Run: headless pygame with SDL's dummy video driver; simulated clock (each Clock.tick advances the game by its frame time, no real sleeping); random seed 0; keys injected as events and as key.get_pressed() state; no mouse input.
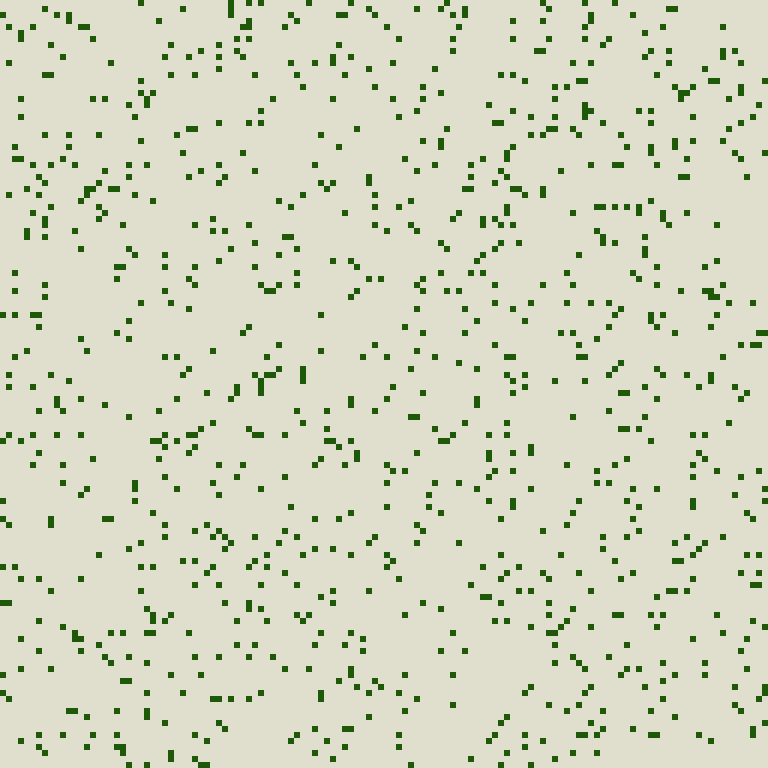
Frame 1 of 4 · flips 1–60 · no input
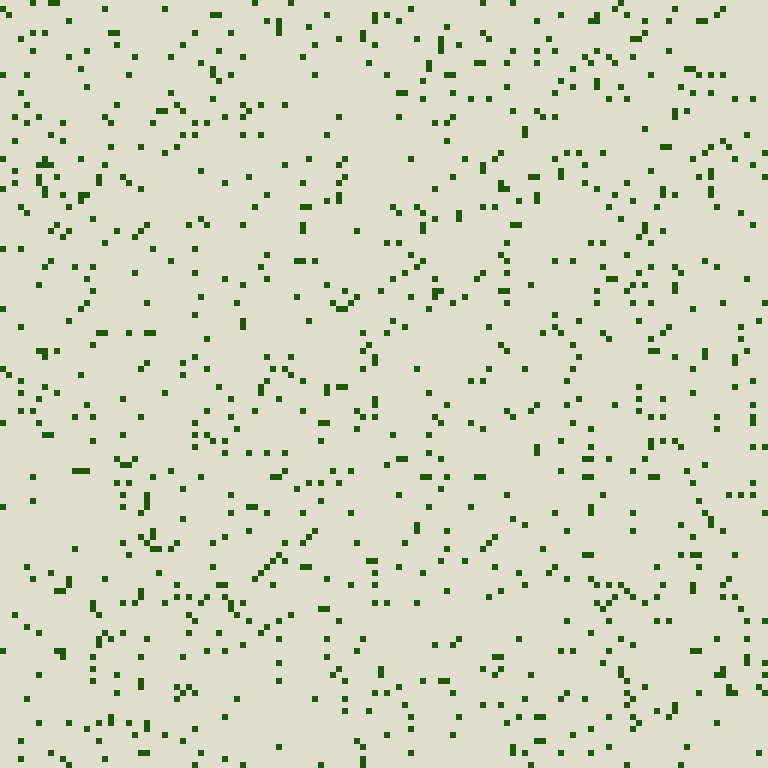
Frame 2 of 4 · flips 61–180 · tapped SPACE, RETURN · held RIGHT (→), D
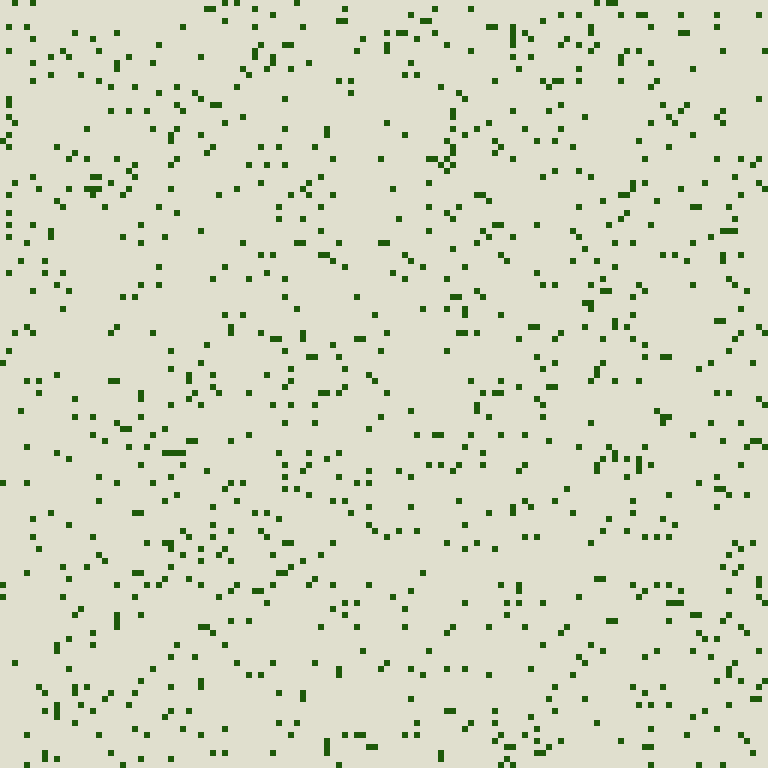
Frame 3 of 4 · flips 181–300 · held DOWN (↓), S
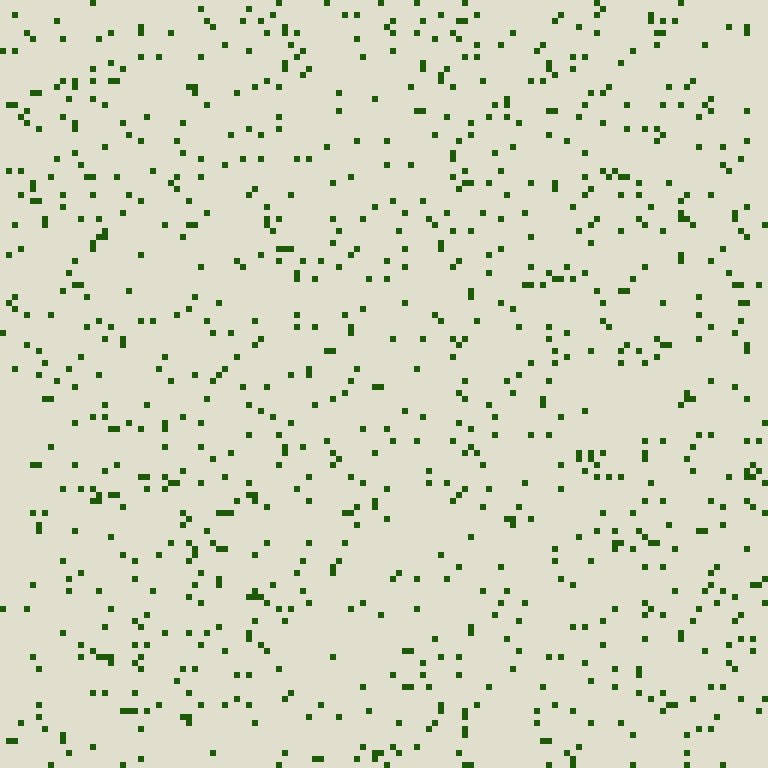
Frame 4 of 4 · flips 301–420 · held LEFT (←), A, UP (↑), W

The pygame program that drew these frames:

import pygame
import random


# --- Grid setup ---
CELL_SIZE = 6
GRID_WIDTH = 128
GRID_HEIGHT = 128
WINDOW_WIDTH = CELL_SIZE * GRID_WIDTH
WINDOW_HEIGHT = CELL_SIZE * GRID_HEIGHT
BG_COLOR_LIGHT = (224, 223, 206)

# --- Creature setup ---
NUM_CREATURES = 1000
creatures = []

for _ in range(NUM_CREATURES):
    x = random.randint(0, GRID_WIDTH - 1)
    y = random.randint(0, GRID_HEIGHT - 1)
    creatures.append([x, y])

# --- Pygame setup ---
pygame.init()
screen = pygame.display.set_mode((WINDOW_WIDTH, WINDOW_HEIGHT))
pygame.display.set_caption("Neuroevolution Demo Grid")
clock = pygame.time.Clock()

running = True
while running:
    for event in pygame.event.get():
        if event.type == pygame.QUIT:
            running = False

    # --- Update creatures (random walk for now) ---
    for c in creatures:
        dx, dy = random.choice([(1,0), (-1,0), (0,1), (0,-1), (0,0)])
        c[0] = max(0, min(GRID_WIDTH-1, c[0] + dx))
        c[1] = max(0, min(GRID_HEIGHT-1, c[1] + dy))

    # --- Draw ---
    screen.fill(BG_COLOR_LIGHT)  # black background
    for c in creatures:
        rect = pygame.Rect(c[0]*CELL_SIZE, c[1]*CELL_SIZE, CELL_SIZE, CELL_SIZE)
        pygame.draw.rect(screen, (30, 89, 10), rect)  # green creatures

    pygame.display.flip()
    clock.tick(30)  # 30 FPS

pygame.quit()
